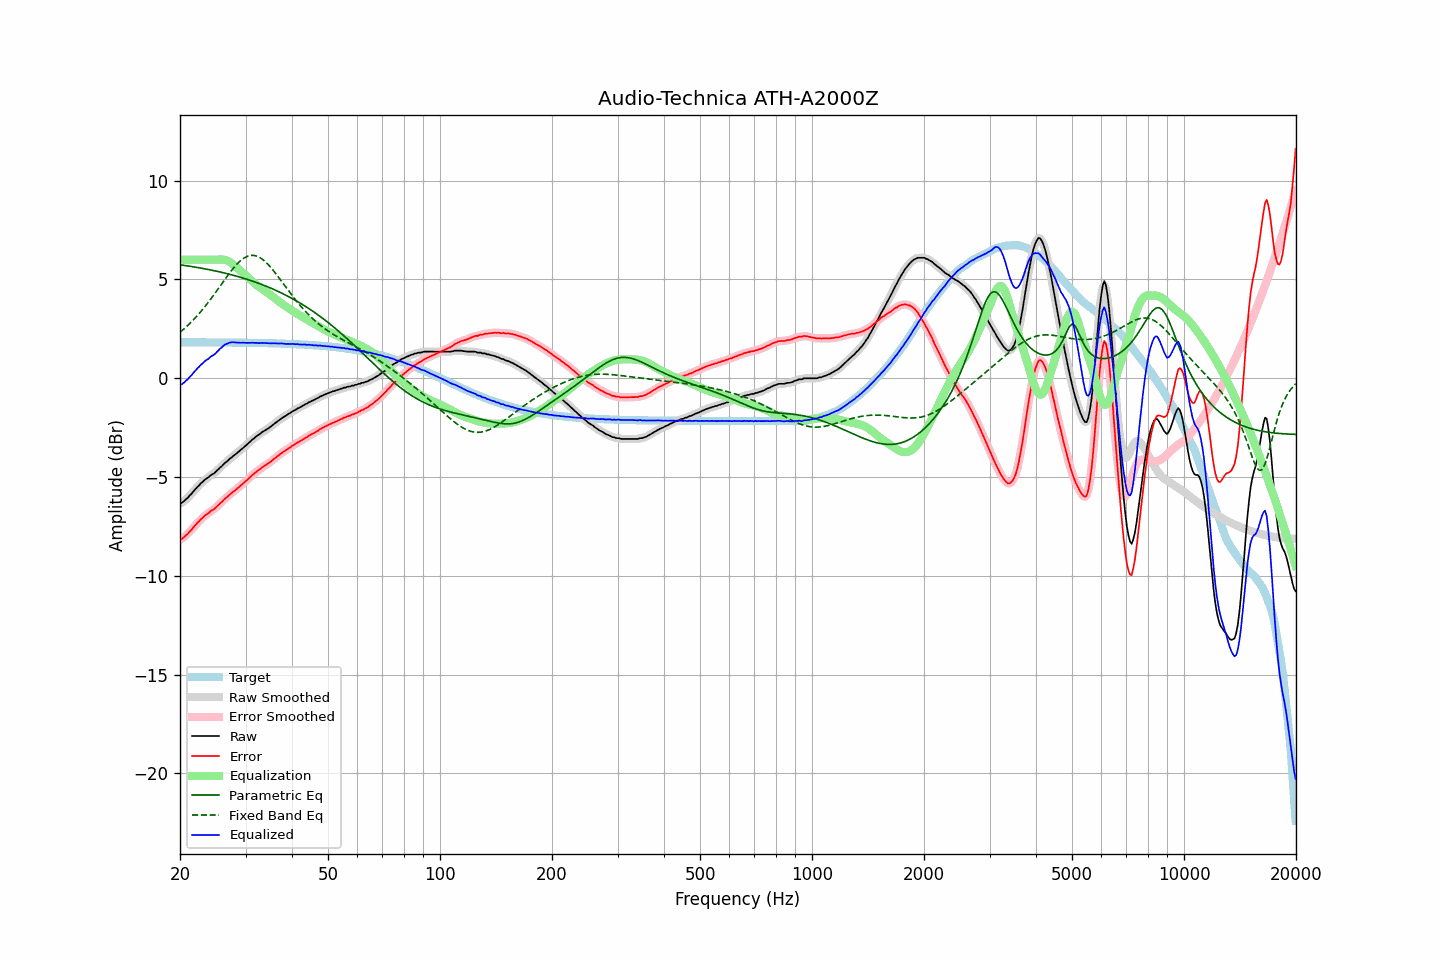

Data behind this chart, as committed beside it:
frequency, raw, error, smoothed, error_smoothed, equalization, parametric_eq, fixed_band_eq, equalized_raw, equalized_smoothed, target
20.00, -6.32, -8.14, -6.33, -8.15, 6.00, 5.74, 2.33, -0.32, -0.33, 1.82
20.20, -6.31, -8.13, -6.29, -8.12, 6.00, 5.73, 2.40, -0.31, -0.29, 1.82
20.40, -6.25, -8.07, -6.25, -8.07, 6.00, 5.72, 2.46, -0.25, -0.25, 1.82
20.61, -6.18, -8.00, -6.19, -8.01, 6.00, 5.71, 2.54, -0.18, -0.19, 1.82
20.81, -6.10, -7.92, -6.11, -7.93, 6.00, 5.70, 2.61, -0.10, -0.11, 1.82
21.02, -6.04, -7.86, -6.03, -7.85, 6.00, 5.68, 2.69, -0.04, -0.03, 1.82
21.23, -5.93, -7.75, -5.94, -7.77, 6.00, 5.67, 2.76, 0.07, 0.06, 1.82
21.44, -5.86, -7.68, -5.85, -7.67, 6.00, 5.66, 2.85, 0.14, 0.15, 1.82
21.66, -5.76, -7.58, -5.76, -7.58, 6.00, 5.65, 2.93, 0.24, 0.24, 1.82
21.87, -5.66, -7.48, -5.67, -7.49, 6.00, 5.63, 3.02, 0.34, 0.33, 1.82
22.09, -5.58, -7.40, -5.57, -7.39, 6.00, 5.62, 3.10, 0.42, 0.43, 1.82
22.31, -5.48, -7.30, -5.48, -7.30, 6.00, 5.61, 3.19, 0.52, 0.52, 1.82
22.54, -5.41, -7.23, -5.40, -7.22, 6.00, 5.59, 3.28, 0.59, 0.60, 1.82
22.76, -5.31, -7.13, -5.32, -7.14, 6.00, 5.58, 3.38, 0.69, 0.68, 1.82
22.99, -5.25, -7.07, -5.24, -7.06, 6.00, 5.56, 3.48, 0.75, 0.76, 1.82
23.22, -5.17, -6.99, -5.17, -6.99, 6.00, 5.55, 3.58, 0.83, 0.83, 1.82
23.45, -5.10, -6.92, -5.11, -6.93, 6.00, 5.53, 3.68, 0.90, 0.89, 1.82
23.69, -5.05, -6.87, -5.05, -6.86, 6.00, 5.52, 3.78, 0.95, 0.95, 1.82
23.92, -5.00, -6.82, -4.98, -6.80, 6.00, 5.50, 3.89, 1.00, 1.02, 1.82
24.16, -4.91, -6.73, -4.93, -6.74, 6.00, 5.48, 4.00, 1.09, 1.07, 1.82
24.40, -4.86, -6.68, -4.87, -6.68, 6.00, 5.47, 4.10, 1.14, 1.13, 1.82
24.65, -4.82, -6.64, -4.81, -6.62, 6.00, 5.45, 4.22, 1.18, 1.19, 1.82
24.89, -4.75, -6.56, -4.75, -6.56, 6.00, 5.43, 4.33, 1.25, 1.25, 1.81
25.14, -4.67, -6.48, -4.67, -6.49, 6.00, 5.41, 4.44, 1.33, 1.33, 1.81
25.39, -4.60, -6.41, -4.60, -6.41, 6.01, 5.40, 4.56, 1.41, 1.41, 1.81
25.65, -4.51, -6.32, -4.52, -6.33, 6.01, 5.38, 4.67, 1.50, 1.49, 1.81
25.91, -4.45, -6.26, -4.44, -6.25, 6.01, 5.36, 4.79, 1.56, 1.57, 1.81
26.16, -4.36, -6.17, -4.36, -6.17, 6.00, 5.34, 4.90, 1.65, 1.64, 1.81
26.43, -4.28, -6.09, -4.29, -6.10, 5.99, 5.32, 5.01, 1.71, 1.70, 1.81
26.69, -4.22, -6.03, -4.21, -6.02, 5.96, 5.30, 5.13, 1.74, 1.75, 1.81
26.96, -4.15, -5.96, -4.15, -5.96, 5.93, 5.28, 5.24, 1.78, 1.78, 1.81
27.23, -4.07, -5.88, -4.08, -5.89, 5.88, 5.26, 5.34, 1.81, 1.80, 1.81
27.50, -4.01, -5.82, -4.01, -5.81, 5.83, 5.24, 5.45, 1.82, 1.82, 1.81
27.77, -3.94, -5.75, -3.94, -5.75, 5.77, 5.22, 5.55, 1.83, 1.82, 1.81
28.05, -3.88, -5.69, -3.88, -5.69, 5.70, 5.19, 5.65, 1.82, 1.82, 1.81
28.33, -3.82, -5.62, -3.82, -5.62, 5.63, 5.17, 5.74, 1.81, 1.81, 1.80
28.62, -3.75, -5.55, -3.75, -5.56, 5.55, 5.15, 5.83, 1.80, 1.80, 1.80
28.90, -3.68, -5.48, -3.68, -5.49, 5.48, 5.13, 5.90, 1.80, 1.80, 1.80
29.19, -3.62, -5.42, -3.61, -5.41, 5.41, 5.10, 5.98, 1.79, 1.80, 1.80
29.48, -3.54, -5.34, -3.54, -5.34, 5.34, 5.08, 6.04, 1.80, 1.80, 1.80
29.78, -3.47, -5.27, -3.47, -5.27, 5.27, 5.05, 6.10, 1.80, 1.80, 1.80
30.08, -3.40, -5.20, -3.40, -5.20, 5.20, 5.03, 6.14, 1.79, 1.80, 1.80
30.38, -3.33, -5.13, -3.33, -5.13, 5.12, 5.00, 6.18, 1.79, 1.79, 1.80
30.68, -3.25, -5.05, -3.25, -5.05, 5.05, 4.97, 6.20, 1.80, 1.79, 1.80
30.99, -3.18, -4.98, -3.18, -4.97, 4.97, 4.95, 6.22, 1.79, 1.80, 1.79
31.30, -3.10, -4.89, -3.11, -4.90, 4.90, 4.92, 6.22, 1.80, 1.80, 1.79
31.61, -3.04, -4.83, -3.04, -4.83, 4.83, 4.89, 6.22, 1.79, 1.80, 1.79
31.93, -2.97, -4.76, -2.97, -4.76, 4.77, 4.86, 6.20, 1.79, 1.79, 1.79
32.24, -2.91, -4.70, -2.91, -4.70, 4.70, 4.83, 6.18, 1.79, 1.79, 1.79
32.57, -2.86, -4.65, -2.85, -4.64, 4.64, 4.80, 6.14, 1.78, 1.78, 1.79
32.89, -2.80, -4.58, -2.80, -4.58, 4.58, 4.77, 6.09, 1.78, 1.78, 1.79
33.22, -2.73, -4.51, -2.74, -4.52, 4.52, 4.74, 6.04, 1.79, 1.79, 1.78
33.55, -2.68, -4.46, -2.68, -4.46, 4.47, 4.71, 5.98, 1.79, 1.79, 1.78
33.89, -2.63, -4.41, -2.63, -4.41, 4.41, 4.68, 5.90, 1.78, 1.78, 1.78
34.23, -2.58, -4.36, -2.58, -4.36, 4.35, 4.65, 5.83, 1.77, 1.77, 1.78
34.57, -2.53, -4.31, -2.53, -4.30, 4.30, 4.61, 5.74, 1.77, 1.77, 1.78
34.92, -2.47, -4.24, -2.47, -4.24, 4.24, 4.58, 5.65, 1.77, 1.77, 1.77
35.27, -2.41, -4.18, -2.41, -4.18, 4.18, 4.54, 5.56, 1.77, 1.77, 1.77
35.62, -2.34, -4.11, -2.34, -4.11, 4.11, 4.51, 5.46, 1.77, 1.77, 1.77
35.97, -2.28, -4.05, -2.28, -4.05, 4.05, 4.47, 5.36, 1.77, 1.77, 1.77
... 635 more rows
